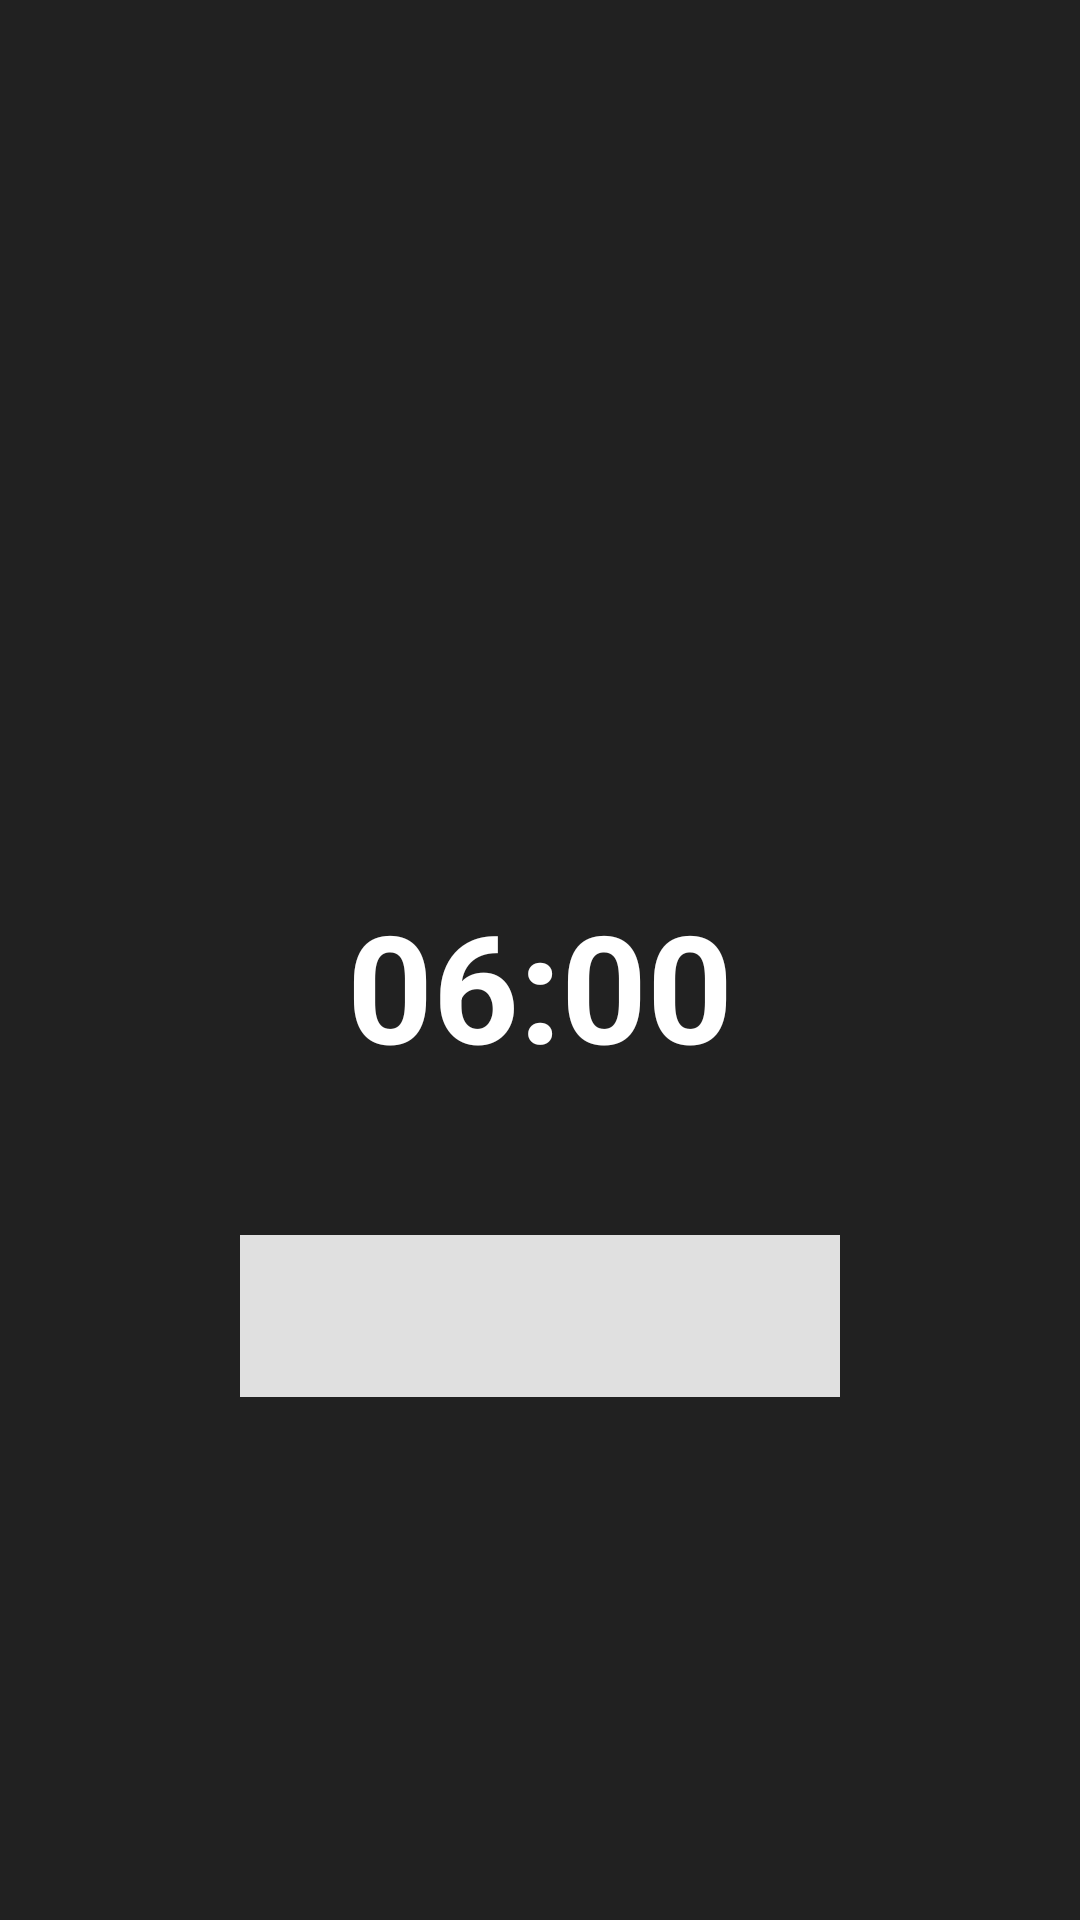

This screen was rendered from an Android layout file. Write that file and the resources it references.
<!-- AndroidManifest.xml: application theme Theme.CalmSleep -->
<!-- res/layout/popup.xml -->
<?xml version="1.0" encoding="utf-8"?>
<layout>
    <androidx.constraintlayout.widget.ConstraintLayout xmlns:android="http://schemas.android.com/apk/res/android"
        xmlns:app="http://schemas.android.com/apk/res-auto"
        android:layout_width="match_parent"
        android:layout_height="match_parent"
        android:background="@color/color_black">

        <TextView
            android:id="@+id/tv_time_al"
            android:layout_width="wrap_content"
            android:layout_height="wrap_content"
            android:layout_marginTop="295dp"
            android:text="06:00"
            android:textColor="@color/white"
            android:textSize="50sp"
            android:textStyle="bold"
            app:layout_constraintEnd_toEndOf="parent"
            app:layout_constraintStart_toStartOf="parent"
            app:layout_constraintTop_toTopOf="parent" />

        <androidx.appcompat.widget.AppCompatImageButton
            android:id="@+id/btn_off"
            android:layout_width="200dp"
            android:layout_height="54dp"
            android:layout_marginTop="50dp"
            android:background="@color/color_white"
            app:layout_constraintEnd_toEndOf="parent"
            app:layout_constraintStart_toStartOf="parent"
            android:src="@drawable/pause"
            app:layout_constraintTop_toBottomOf="@+id/tv_time_al" />
    </androidx.constraintlayout.widget.ConstraintLayout>
</layout>
<!-- resources referenced by this layout -->
<resources>
  <color name="color_black">#212121</color>
  <color name="color_white">#E0E0E0</color>
  <color name="white">#FFFFFFFF</color>
  <style name="Theme.CalmSleep" parent="Theme.MaterialComponents.DayNight.NoActionBar">
          
          <item name="colorPrimary">@color/black</item>
          <item name="colorPrimaryVariant">@color/khuong</item>
          <item name="colorOnPrimary">@color/white</item>
          
          <item name="colorSecondary">@color/teal_200</item>
          <item name="colorSecondaryVariant">@color/teal_700</item>
          <item name="colorOnSecondary">@color/black</item>
          
          <item name="android:statusBarColor" tools:targetApi="l">?attr/colorPrimaryVariant</item>
          
      </style>
  <color name="black">#FF000000</color>
  <color name="khuong">#021f3c</color>
  <color name="teal_200">#FF03DAC5</color>
  <color name="teal_700">#FF018786</color>
</resources>
